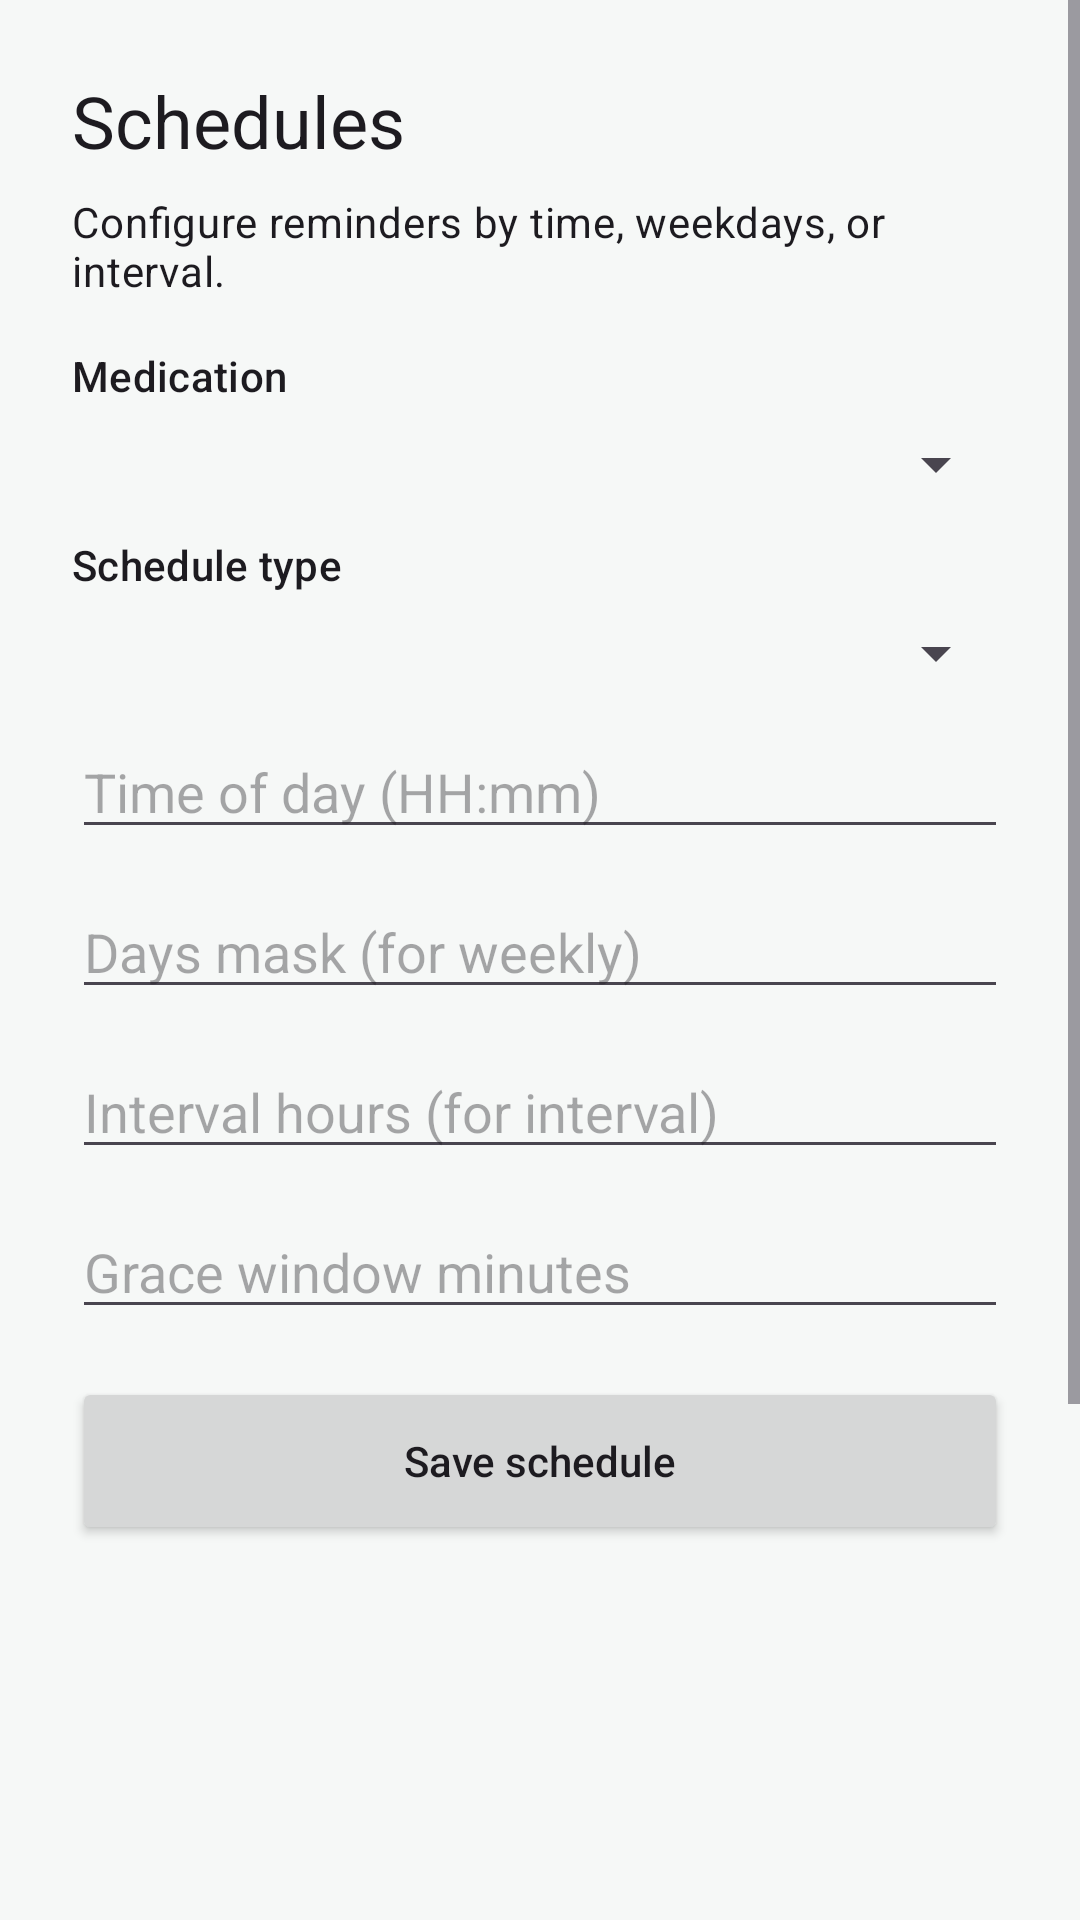

Android layout source for this screen:
<!-- AndroidManifest.xml: application theme Theme.PastillaControl -->
<!-- res/layout/fragment_schedule_editor.xml -->
<?xml version="1.0" encoding="utf-8"?>
<ScrollView xmlns:android="http://schemas.android.com/apk/res/android"
    xmlns:app="http://schemas.android.com/apk/res-auto"
    android:layout_width="match_parent"
    android:layout_height="match_parent">

    <androidx.constraintlayout.widget.ConstraintLayout
        android:layout_width="match_parent"
        android:layout_height="wrap_content"
        android:padding="24dp">

    <TextView
        android:id="@+id/text_schedule_title"
        android:layout_width="0dp"
        android:layout_height="wrap_content"
        android:text="@string/menu_schedule"
        android:textAppearance="@style/TextAppearance.Material3.HeadlineSmall"
        app:layout_constraintEnd_toEndOf="parent"
        app:layout_constraintStart_toStartOf="parent"
        app:layout_constraintTop_toTopOf="parent" />

    <TextView
        android:id="@+id/text_schedule_subtitle"
        android:layout_width="0dp"
        android:layout_height="wrap_content"
        android:layout_marginTop="8dp"
        android:text="@string/schedule_subtitle"
        android:textAppearance="@style/TextAppearance.Material3.BodyMedium"
        app:layout_constraintEnd_toEndOf="parent"
        app:layout_constraintStart_toStartOf="parent"
        app:layout_constraintTop_toBottomOf="@id/text_schedule_title" />

    <TextView
        android:id="@+id/text_label_select_medication"
        android:layout_width="0dp"
        android:layout_height="wrap_content"
        android:layout_marginTop="16dp"
        android:text="@string/label_select_medication"
        android:textAppearance="@style/TextAppearance.Material3.TitleSmall"
        app:layout_constraintEnd_toEndOf="parent"
        app:layout_constraintStart_toStartOf="parent"
        app:layout_constraintTop_toBottomOf="@id/text_schedule_subtitle" />

    <Spinner
        android:id="@+id/spinner_medications"
        android:layout_width="0dp"
        android:layout_height="wrap_content"
        android:layout_marginTop="8dp"
        app:layout_constraintEnd_toEndOf="parent"
        app:layout_constraintStart_toStartOf="parent"
        app:layout_constraintTop_toBottomOf="@id/text_label_select_medication" />

    <TextView
        android:id="@+id/text_label_schedule_type"
        android:layout_width="0dp"
        android:layout_height="wrap_content"
        android:layout_marginTop="12dp"
        android:text="@string/label_schedule_type"
        android:textAppearance="@style/TextAppearance.Material3.TitleSmall"
        app:layout_constraintEnd_toEndOf="parent"
        app:layout_constraintStart_toStartOf="parent"
        app:layout_constraintTop_toBottomOf="@id/spinner_medications" />

    <Spinner
        android:id="@+id/spinner_schedule_type"
        android:layout_width="0dp"
        android:layout_height="wrap_content"
        android:layout_marginTop="8dp"
        app:layout_constraintEnd_toEndOf="parent"
        app:layout_constraintStart_toStartOf="parent"
        app:layout_constraintTop_toBottomOf="@id/text_label_schedule_type" />

    <EditText
        android:id="@+id/input_time_of_day"
        android:layout_width="0dp"
        android:layout_height="wrap_content"
        android:layout_marginTop="12dp"
        android:hint="@string/label_time_of_day"
        android:inputType="text"
        app:layout_constraintEnd_toEndOf="parent"
        app:layout_constraintStart_toStartOf="parent"
        app:layout_constraintTop_toBottomOf="@id/spinner_schedule_type" />

    <EditText
        android:id="@+id/input_days_mask"
        android:layout_width="0dp"
        android:layout_height="wrap_content"
        android:layout_marginTop="12dp"
        android:hint="@string/label_days_mask"
        android:inputType="number"
        app:layout_constraintEnd_toEndOf="parent"
        app:layout_constraintStart_toStartOf="parent"
        app:layout_constraintTop_toBottomOf="@id/input_time_of_day" />

    <EditText
        android:id="@+id/input_interval_hours"
        android:layout_width="0dp"
        android:layout_height="wrap_content"
        android:layout_marginTop="12dp"
        android:hint="@string/label_interval_hours"
        android:inputType="number"
        app:layout_constraintEnd_toEndOf="parent"
        app:layout_constraintStart_toStartOf="parent"
        app:layout_constraintTop_toBottomOf="@id/input_days_mask" />

    <EditText
        android:id="@+id/input_grace_minutes"
        android:layout_width="0dp"
        android:layout_height="wrap_content"
        android:layout_marginTop="12dp"
        android:hint="@string/label_grace_minutes"
        android:inputType="number"
        app:layout_constraintEnd_toEndOf="parent"
        app:layout_constraintStart_toStartOf="parent"
        app:layout_constraintTop_toBottomOf="@id/input_interval_hours" />

    <Button
        android:id="@+id/button_save_schedule"
        android:layout_width="0dp"
        android:layout_height="wrap_content"
        android:layout_marginTop="16dp"
        android:minHeight="56dp"
        android:textAllCaps="false"
        android:text="@string/save_schedule"
        app:layout_constraintEnd_toEndOf="parent"
        app:layout_constraintStart_toStartOf="parent"
        app:layout_constraintTop_toBottomOf="@id/input_grace_minutes" />

    <ListView
        android:id="@+id/list_schedules"
        android:layout_width="0dp"
        android:layout_height="320dp"
        android:layout_marginTop="16dp"
        app:layout_constraintEnd_toEndOf="parent"
        app:layout_constraintStart_toStartOf="parent"
        app:layout_constraintTop_toBottomOf="@id/button_save_schedule" />

    <TextView
        android:id="@+id/text_empty_schedules"
        android:layout_width="0dp"
        android:layout_height="wrap_content"
        android:gravity="center"
        android:padding="24dp"
        android:text="@string/empty_schedules"
        android:textAppearance="@style/TextAppearance.Material3.BodyLarge"
        app:layout_constraintBottom_toBottomOf="@id/list_schedules"
        app:layout_constraintEnd_toEndOf="@id/list_schedules"
        app:layout_constraintStart_toStartOf="@id/list_schedules"
        app:layout_constraintTop_toTopOf="@id/list_schedules" />

    </androidx.constraintlayout.widget.ConstraintLayout>
</ScrollView>
<!-- resources referenced by this layout -->
<resources>
  <string name="empty_schedules">No schedules configured yet.</string>
  <string name="label_days_mask">Days mask (for weekly)</string>
  <string name="label_grace_minutes">Grace window minutes</string>
  <string name="label_interval_hours">Interval hours (for interval)</string>
  <string name="label_schedule_type">Schedule type</string>
  <string name="label_select_medication">Medication</string>
  <string name="label_time_of_day">Time of day (HH:mm)</string>
  <string name="menu_schedule">Schedules</string>
  <string name="save_schedule">Save schedule</string>
  <string name="schedule_subtitle">Configure reminders by time, weekdays, or interval.</string>
  <style name="Theme.PastillaControl" parent="Base.Theme.PastillaControl" />
  <style name="Base.Theme.PastillaControl" parent="Theme.Material3.DayNight.NoActionBar">
          <item name="colorPrimary">@color/pc_primary</item>
          <item name="colorOnPrimary">@color/pc_on_primary</item>
          <item name="colorSecondary">@color/pc_secondary</item>
          <item name="colorOnSecondary">@color/pc_on_secondary</item>
          <item name="android:colorBackground">@color/pc_background</item>
          <item name="colorOnBackground">@color/pc_on_background</item>
          <item name="colorSurface">@color/pc_surface</item>
          <item name="colorOnSurface">@color/pc_on_surface</item>
          <item name="colorSurfaceVariant">@color/pc_surface_variant</item>
          <item name="colorOnSurfaceVariant">@color/pc_on_surface_variant</item>
          <item name="android:windowBackground">@color/pc_background</item>
          <item name="android:statusBarColor">@android:color/transparent</item>
      </style>
  <color name="pc_primary">#1E6A52</color>
  <color name="pc_on_primary">#FFFFFFFF</color>
  <color name="pc_secondary">#3A5F8A</color>
  <color name="pc_on_secondary">#FFFFFFFF</color>
  <color name="pc_background">#F6F8F7</color>
  <color name="pc_on_background">#1A1C1B</color>
  <color name="pc_surface">#FFFFFF</color>
  <color name="pc_on_surface">#1A1C1B</color>
  <color name="pc_surface_variant">#E4ECE7</color>
  <color name="pc_on_surface_variant">#3C4742</color>
</resources>
